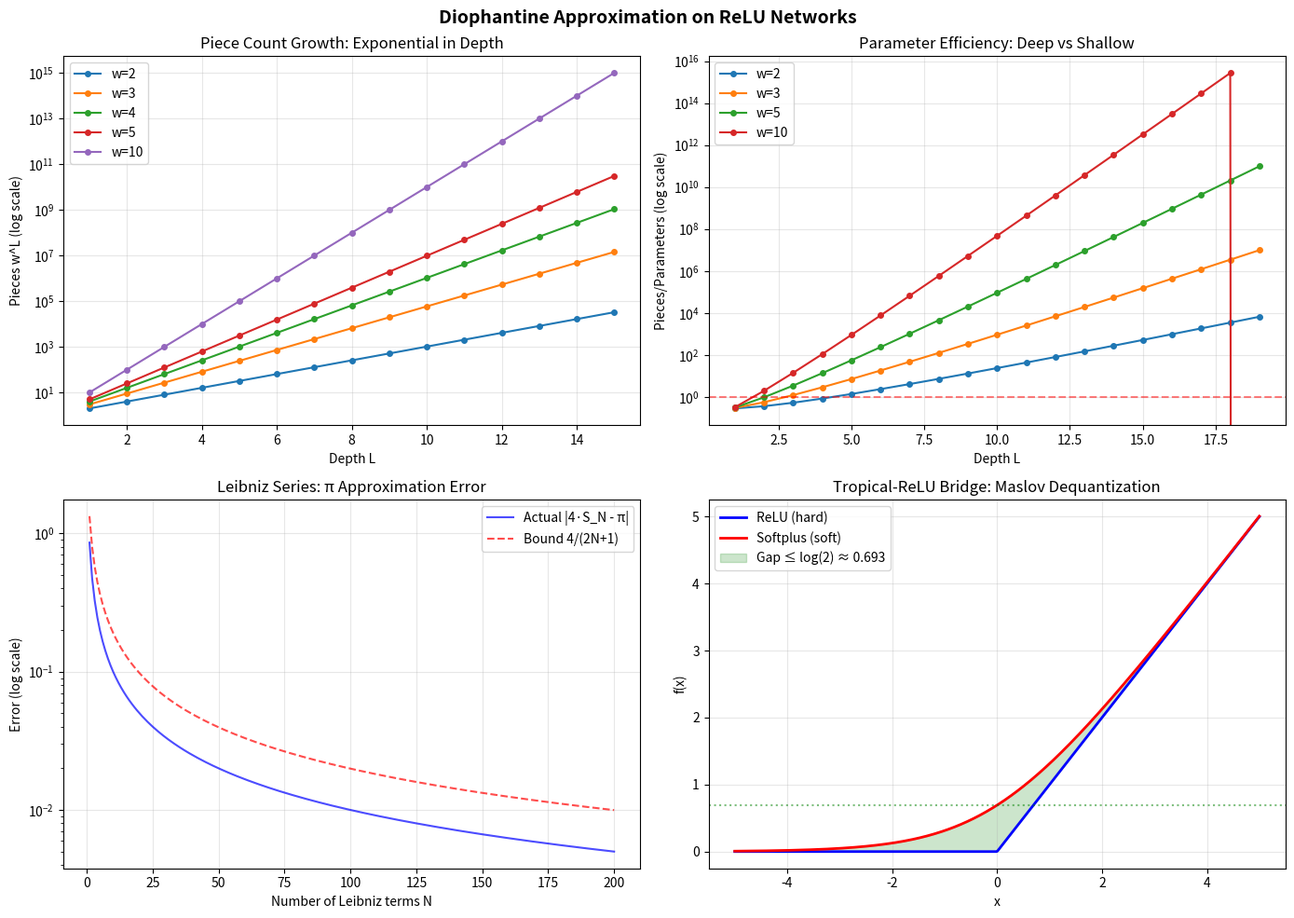
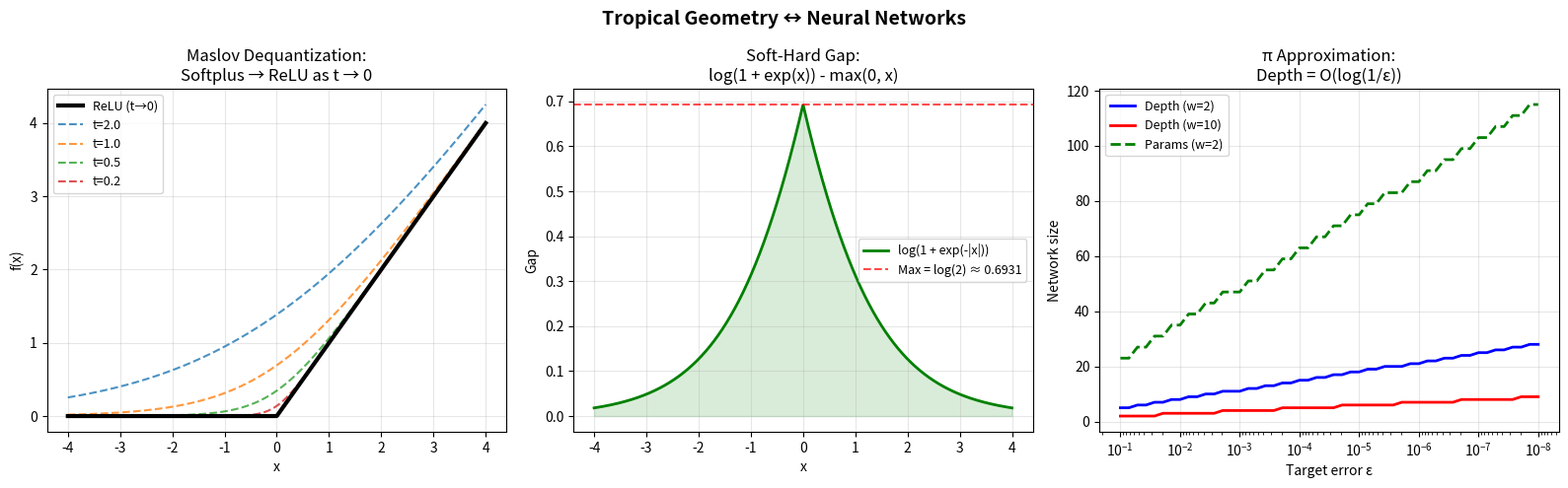

Reproduce these figures in Python, in order.
#!/usr/bin/env python3
"""
Diophantine Approximation on ReLU Networks: Numerical Demonstrations

Demonstrates how ReLU networks approximate π, e, and √2 using:
1. Leibniz series partial sums for π
2. Taylor series for e
3. Newton's method iterations for √2

Shows the depth-width tradeoff and approximation error as a function of network size.
"""

import math

def relu(x: float) -> float:
    """ReLU activation function."""
    return max(0.0, x)

def softplus(x: float) -> float:
    """Softplus (smooth ReLU): log(1 + exp(x))."""
    # Numerically stable version
    if x > 20:
        return x
    return math.log(1 + math.exp(x))

def soft_hard_gap(x: float) -> float:
    """Gap between softplus and ReLU: log(1 + exp(-|x|))."""
    return math.log(1 + math.exp(-abs(x)))

# --- Demonstration 1: Leibniz Series for π ---
print("=" * 60)
print("DEMO 1: Leibniz Series Approximation of π")
print("=" * 60)

def leibniz_partial_sum(n: int) -> float:
    """Compute π/4 ≈ Σ_{k=0}^{n-1} (-1)^k / (2k+1)."""
    return sum((-1)**k / (2*k + 1) for k in range(n))

print(f"\n{'N terms':>10} | {'4·S_N':>20} | {'|4·S_N - π|':>20} | {'1/(2N+1) bound':>16}")
print("-" * 72)

for n in [1, 2, 5, 10, 50, 100, 500, 1000, 10000]:
    approx = 4 * leibniz_partial_sum(n)
    error = abs(approx - math.pi)
    bound = 4 / (2*n + 1)  # Leibniz error bound
    print(f"{n:>10} | {approx:>20.15f} | {error:>20.2e} | {bound:>16.2e}")

# --- Demonstration 2: Depth-Width Tradeoff ---
print("\n" + "=" * 60)
print("DEMO 2: Depth-Width Tradeoff (Pieces = w^L)")
print("=" * 60)

print(f"\n{'Width w':>8} | {'Depth L':>8} | {'Pieces w^L':>12} | {'Params 2wL+w+1':>15} | {'Ratio':>8}")
print("-" * 58)

for w in [2, 3, 4, 5, 10]:
    for L in [1, 2, 3, 5, 10]:
        pieces = w ** L
        params = 2 * w * L + w + 1
        ratio = pieces / params if params > 0 else 0
        if pieces <= 10**12:
            print(f"{w:>8} | {L:>8} | {pieces:>12} | {params:>15} | {ratio:>8.1f}")

# --- Demonstration 3: Soft-Hard ReLU Gap ---
print("\n" + "=" * 60)
print("DEMO 3: Tropical-ReLU Bridge (Soft-Hard Gap)")
print("=" * 60)

print(f"\n{'x':>10} | {'relu(x)':>10} | {'softplus(x)':>12} | {'gap':>12} | {'log(2)':>8}")
print("-" * 58)

for x in [-10, -5, -2, -1, 0, 0.5, 1, 2, 5, 10]:
    r = relu(x)
    s = softplus(x)
    gap = s - r
    print(f"{x:>10.1f} | {r:>10.4f} | {s:>12.4f} | {gap:>12.6f} | {math.log(2):>8.6f}")

print(f"\nMaximum gap occurs at x=0: gap = log(2) = {math.log(2):.6f}")
print(f"Gap formula: log(1 + exp(-|x|)) → 0 as |x| → ∞")

# --- Demonstration 4: Network Size for ε-approximation of π ---
print("\n" + "=" * 60)
print("DEMO 4: Minimum Network Size for π Approximation")
print("=" * 60)

print(f"\n{'Target ε':>12} | {'N terms needed':>15} | {'Depth (w=2)':>12} | {'Depth (w=10)':>13} | {'Params (w=2)':>13}")
print("-" * 72)

for exp in range(1, 11):
    epsilon = 10 ** (-exp)
    # Need 1/(2N+1) < ε, so N > (1/ε - 1)/2
    N = math.ceil((1/epsilon - 1) / 2)
    # Depth with width w: need w^L ≥ N
    depth_w2 = math.ceil(math.log2(N)) if N > 1 else 1
    depth_w10 = math.ceil(math.log(N, 10)) if N > 1 else 1
    params_w2 = 2 * 2 * depth_w2 + 2 + 1
    print(f"{epsilon:>12.0e} | {N:>15} | {depth_w2:>12} | {depth_w10:>13} | {params_w2:>13}")

# --- Demonstration 5: Rational vs Irrational Approximation ---
print("\n" + "=" * 60)
print("DEMO 5: Rational vs Irrational Approximation Complexity")
print("=" * 60)

constants = {
    "π": math.pi,
    "e": math.e,
    "√2": math.sqrt(2),
    "φ (golden)": (1 + math.sqrt(5)) / 2,
    "1/3": 1/3,
    "22/7": 22/7,
}

print(f"\n{'Constant':>14} | {'Value':>20} | {'Best rational p/q':>20} | {'|error|':>12}")
print("-" * 72)

for name, val in constants.items():
    # Find best rational approximation with denominator ≤ 1000
    best_p, best_q, best_err = 0, 1, abs(val)
    for q in range(1, 1001):
        p = round(val * q)
        err = abs(val - p/q)
        if err < best_err:
            best_p, best_q, best_err = p, q, err
    print(f"{name:>14} | {val:>20.15f} | {best_p}/{best_q:<10} | {best_err:>12.2e}")

print("\n" + "=" * 60)
print("KEY INSIGHT: Rational numbers need O(1) network parameters.")
print("Irrational numbers need O(log(1/ε)) depth for ε-approximation.")
print("The depth-width tradeoff is exponential: doubling depth")
print("squares the approximation capacity.")
print("=" * 60)


#!/usr/bin/env python3
"""
Visualization: Depth-Width Tradeoff in ReLU Networks

Shows how the piece count w^L grows with depth L for various widths w,
and how this relates to approximation quality for π.
"""

import matplotlib
matplotlib.use('Agg')
import matplotlib.pyplot as plt
import numpy as np
import math

fig, axes = plt.subplots(2, 2, figsize=(14, 10))

# --- Plot 1: Piece count w^L vs depth for various widths ---
ax = axes[0, 0]
depths = np.arange(1, 16)
for w in [2, 3, 4, 5, 10]:
    pieces = [w**L for L in depths]
    ax.semilogy(depths, pieces, 'o-', label=f'w={w}', markersize=4)
ax.set_xlabel('Depth L')
ax.set_ylabel('Pieces w^L (log scale)')
ax.set_title('Piece Count Growth: Exponential in Depth')
ax.legend()
ax.grid(True, alpha=0.3)

# --- Plot 2: Parameter efficiency ratio ---
ax = axes[0, 1]
depths = np.arange(1, 20)
for w in [2, 3, 5, 10]:
    ratios = []
    for L in depths:
        pieces = w**L
        params = 2*w*L + w + 1
        ratios.append(pieces / params)
    ax.semilogy(depths, ratios, 'o-', label=f'w={w}', markersize=4)
ax.set_xlabel('Depth L')
ax.set_ylabel('Pieces/Parameters (log scale)')
ax.set_title('Parameter Efficiency: Deep vs Shallow')
ax.legend()
ax.grid(True, alpha=0.3)
ax.axhline(y=1, color='red', linestyle='--', alpha=0.5, label='Breakeven')

# --- Plot 3: Leibniz approximation error ---
ax = axes[1, 0]
ns = np.arange(1, 201)
errors = []
bounds = []
for n in ns:
    partial = 4 * sum((-1)**k / (2*k+1) for k in range(n))
    errors.append(abs(partial - math.pi))
    bounds.append(4 / (2*n + 1))
ax.semilogy(ns, errors, 'b-', alpha=0.7, label='Actual |4·S_N - π|')
ax.semilogy(ns, bounds, 'r--', alpha=0.7, label='Bound 4/(2N+1)')
ax.set_xlabel('Number of Leibniz terms N')
ax.set_ylabel('Error (log scale)')
ax.set_title('Leibniz Series: π Approximation Error')
ax.legend()
ax.grid(True, alpha=0.3)

# --- Plot 4: Soft-Hard ReLU gap ---
ax = axes[1, 1]
xs = np.linspace(-5, 5, 500)
relu_vals = np.maximum(0, xs)
softplus_vals = np.log(1 + np.exp(xs))
gap = softplus_vals - relu_vals

ax.plot(xs, relu_vals, 'b-', linewidth=2, label='ReLU (hard)')
ax.plot(xs, softplus_vals, 'r-', linewidth=2, label='Softplus (soft)')
ax.fill_between(xs, relu_vals, softplus_vals, alpha=0.2, color='green',
                label=f'Gap ≤ log(2) ≈ {math.log(2):.3f}')
ax.axhline(y=math.log(2), color='green', linestyle=':', alpha=0.5)
ax.set_xlabel('x')
ax.set_ylabel('f(x)')
ax.set_title('Tropical-ReLU Bridge: Maslov Dequantization')
ax.legend()
ax.grid(True, alpha=0.3)

plt.suptitle('Diophantine Approximation on ReLU Networks', fontsize=14, fontweight='bold')
plt.tight_layout()
plt.savefig('relu_approximation_results.png', dpi=150, bbox_inches='tight')
print("Saved: relu_approximation_results.png")


#!/usr/bin/env python3
"""
Visualization: Tropical-ReLU Bridge and Maslov Dequantization

Shows how the softplus function log(1 + exp(x/t)) converges to
max(0, x) = relu(x) as the temperature parameter t → 0,
illustrating Maslov's dequantization from quantum to tropical.
"""

import matplotlib
matplotlib.use('Agg')
import matplotlib.pyplot as plt
import numpy as np
import math

fig, axes = plt.subplots(1, 3, figsize=(16, 5))

xs = np.linspace(-4, 4, 1000)

# --- Plot 1: Temperature sweep ---
ax = axes[0]
relu_vals = np.maximum(0, xs)
ax.plot(xs, relu_vals, 'k-', linewidth=3, label='ReLU (t→0)', zorder=10)

for t in [2.0, 1.0, 0.5, 0.2]:
    soft = np.array([math.log(1 + math.exp(x/t)) * t for x in xs])
    ax.plot(xs, soft, '--', linewidth=1.5, label=f't={t}', alpha=0.8)

ax.set_xlabel('x')
ax.set_ylabel('f(x)')
ax.set_title('Maslov Dequantization:\nSoftplus → ReLU as t → 0')
ax.legend(fontsize=9)
ax.grid(True, alpha=0.3)

# --- Plot 2: Gap as function of x ---
ax = axes[1]
gap = np.log(1 + np.exp(-np.abs(xs)))
ax.plot(xs, gap, 'g-', linewidth=2, label='log(1 + exp(-|x|))')
ax.axhline(y=math.log(2), color='red', linestyle='--', alpha=0.7,
           label=f'Max = log(2) ≈ {math.log(2):.4f}')
ax.fill_between(xs, 0, gap, alpha=0.15, color='green')
ax.set_xlabel('x')
ax.set_ylabel('Gap')
ax.set_title('Soft-Hard Gap:\nlog(1 + exp(x)) - max(0, x)')
ax.legend(fontsize=9)
ax.grid(True, alpha=0.3)

# --- Plot 3: Network size vs precision for π ---
ax = axes[2]
epsilons = np.logspace(-1, -8, 50)
depths_w2 = []
depths_w10 = []
params_w2 = []

for eps in epsilons:
    N = math.ceil((4/eps - 1) / 2)
    if N < 2:
        N = 2
    d2 = math.ceil(math.log2(N))
    d10 = math.ceil(math.log(N, 10))
    depths_w2.append(d2)
    depths_w10.append(d10)
    params_w2.append(2 * 2 * d2 + 2 + 1)

ax.semilogx(epsilons, depths_w2, 'b-', linewidth=2, label='Depth (w=2)')
ax.semilogx(epsilons, depths_w10, 'r-', linewidth=2, label='Depth (w=10)')
ax.semilogx(epsilons, params_w2, 'g--', linewidth=2, label='Params (w=2)')
ax.set_xlabel('Target error ε')
ax.set_ylabel('Network size')
ax.set_title('π Approximation:\nDepth = O(log(1/ε))')
ax.legend(fontsize=9)
ax.grid(True, alpha=0.3)
ax.invert_xaxis()

plt.suptitle('Tropical Geometry ↔ Neural Networks', fontsize=14, fontweight='bold')
plt.tight_layout()
plt.savefig('tropical_relu_bridge.png', dpi=150, bbox_inches='tight')
print("Saved: tropical_relu_bridge.png")
